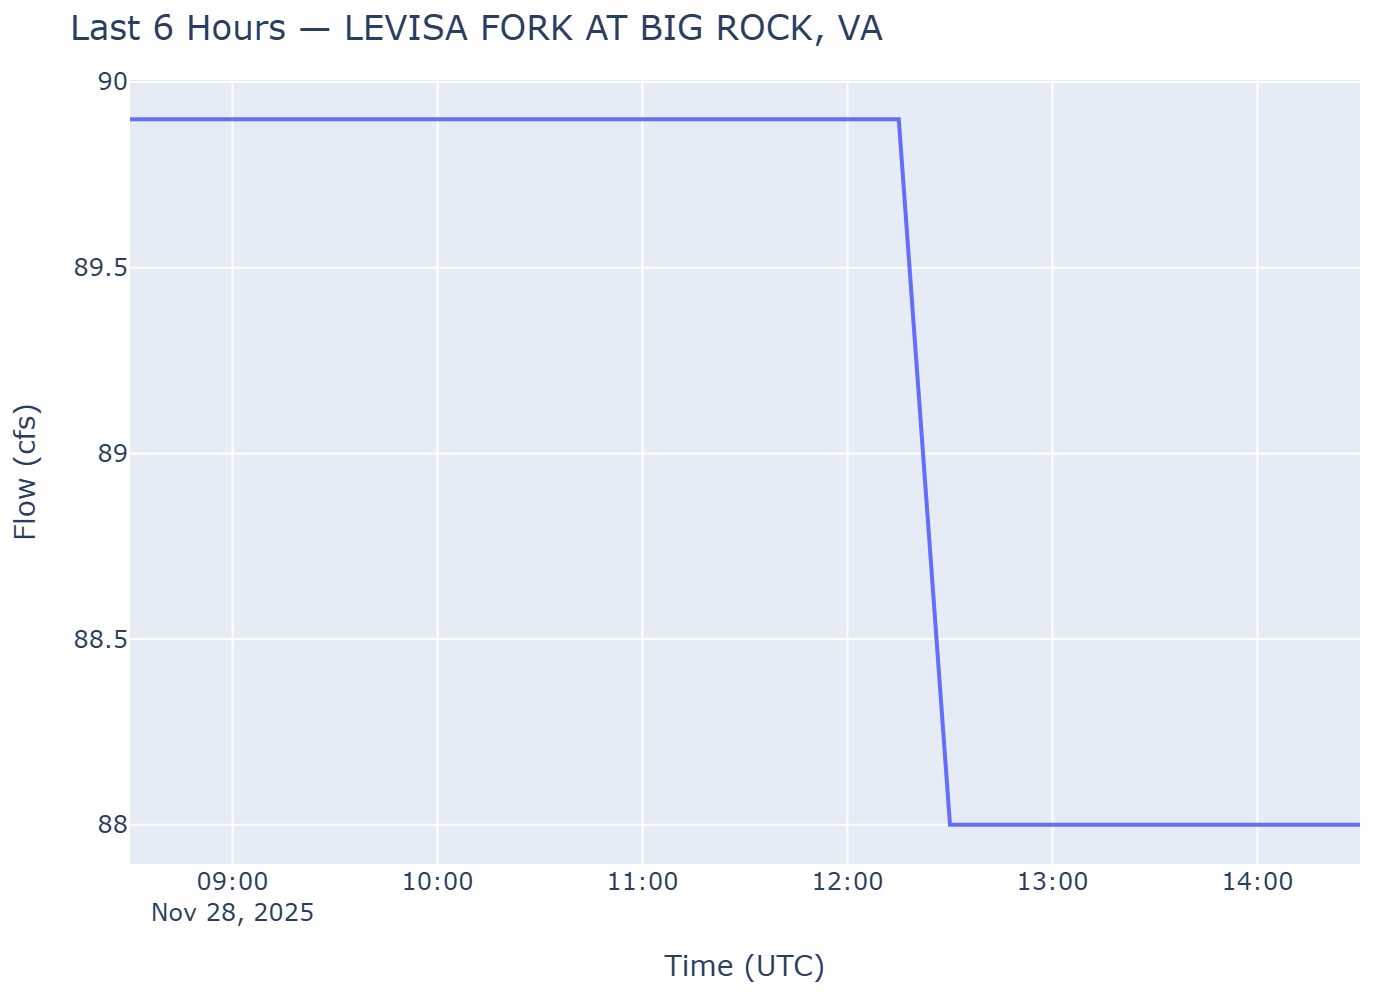

Data behind this chart, as committed beside it:
site_no, site_name, timestamp_utc, flow_cfs, latitude, longitude
3207800, LEVISA FORK AT BIG ROCK, VA, 2025-11-27 15:15:00+00:00, 98.0, 37.35, -82.2
3207800, LEVISA FORK AT BIG ROCK, VA, 2025-11-27 15:30:00+00:00, 98.0, 37.35, -82.2
3207800, LEVISA FORK AT BIG ROCK, VA, 2025-11-27 15:45:00+00:00, 98.0, 37.35, -82.2
3207800, LEVISA FORK AT BIG ROCK, VA, 2025-11-27 16:00:00+00:00, 95.9, 37.35, -82.2
3207800, LEVISA FORK AT BIG ROCK, VA, 2025-11-27 16:15:00+00:00, 95.9, 37.35, -82.2
3207800, LEVISA FORK AT BIG ROCK, VA, 2025-11-27 16:30:00+00:00, 95.9, 37.35, -82.2
3207800, LEVISA FORK AT BIG ROCK, VA, 2025-11-27 16:45:00+00:00, 95.9, 37.35, -82.2
3207800, LEVISA FORK AT BIG ROCK, VA, 2025-11-27 17:00:00+00:00, 95.9, 37.35, -82.2
3207800, LEVISA FORK AT BIG ROCK, VA, 2025-11-27 17:15:00+00:00, 95.9, 37.35, -82.2
3207800, LEVISA FORK AT BIG ROCK, VA, 2025-11-27 17:30:00+00:00, 95.9, 37.35, -82.2
3207800, LEVISA FORK AT BIG ROCK, VA, 2025-11-27 17:45:00+00:00, 95.9, 37.35, -82.2
3207800, LEVISA FORK AT BIG ROCK, VA, 2025-11-27 18:00:00+00:00, 95.9, 37.35, -82.2
3207800, LEVISA FORK AT BIG ROCK, VA, 2025-11-27 18:15:00+00:00, 95.9, 37.35, -82.2
3207800, LEVISA FORK AT BIG ROCK, VA, 2025-11-27 18:30:00+00:00, 95.9, 37.35, -82.2
3207800, LEVISA FORK AT BIG ROCK, VA, 2025-11-27 18:45:00+00:00, 95.9, 37.35, -82.2
3207800, LEVISA FORK AT BIG ROCK, VA, 2025-11-27 19:00:00+00:00, 95.9, 37.35, -82.2
3207800, LEVISA FORK AT BIG ROCK, VA, 2025-11-27 19:15:00+00:00, 95.9, 37.35, -82.2
3207800, LEVISA FORK AT BIG ROCK, VA, 2025-11-27 19:30:00+00:00, 95.9, 37.35, -82.2
3207800, LEVISA FORK AT BIG ROCK, VA, 2025-11-27 19:45:00+00:00, 95.9, 37.35, -82.2
3207800, LEVISA FORK AT BIG ROCK, VA, 2025-11-27 20:00:00+00:00, 95.9, 37.35, -82.2
3207800, LEVISA FORK AT BIG ROCK, VA, 2025-11-27 20:15:00+00:00, 95.9, 37.35, -82.2
3207800, LEVISA FORK AT BIG ROCK, VA, 2025-11-27 20:30:00+00:00, 95.9, 37.35, -82.2
3207800, LEVISA FORK AT BIG ROCK, VA, 2025-11-27 20:45:00+00:00, 95.9, 37.35, -82.2
3207800, LEVISA FORK AT BIG ROCK, VA, 2025-11-27 21:00:00+00:00, 95.9, 37.35, -82.2
3207800, LEVISA FORK AT BIG ROCK, VA, 2025-11-27 21:15:00+00:00, 95.9, 37.35, -82.2
3207800, LEVISA FORK AT BIG ROCK, VA, 2025-11-27 21:30:00+00:00, 95.9, 37.35, -82.2
3207800, LEVISA FORK AT BIG ROCK, VA, 2025-11-27 21:45:00+00:00, 95.9, 37.35, -82.2
3207800, LEVISA FORK AT BIG ROCK, VA, 2025-11-27 22:00:00+00:00, 93.9, 37.35, -82.2
3207800, LEVISA FORK AT BIG ROCK, VA, 2025-11-27 22:15:00+00:00, 93.9, 37.35, -82.2
3207800, LEVISA FORK AT BIG ROCK, VA, 2025-11-27 22:30:00+00:00, 93.9, 37.35, -82.2
3207800, LEVISA FORK AT BIG ROCK, VA, 2025-11-27 22:45:00+00:00, 93.9, 37.35, -82.2
3207800, LEVISA FORK AT BIG ROCK, VA, 2025-11-27 23:00:00+00:00, 93.9, 37.35, -82.2
3207800, LEVISA FORK AT BIG ROCK, VA, 2025-11-27 23:15:00+00:00, 93.9, 37.35, -82.2
3207800, LEVISA FORK AT BIG ROCK, VA, 2025-11-27 23:30:00+00:00, 93.9, 37.35, -82.2
3207800, LEVISA FORK AT BIG ROCK, VA, 2025-11-27 23:45:00+00:00, 93.9, 37.35, -82.2
3207800, LEVISA FORK AT BIG ROCK, VA, 2025-11-28 00:00:00+00:00, 93.9, 37.35, -82.2
3207800, LEVISA FORK AT BIG ROCK, VA, 2025-11-28 00:15:00+00:00, 93.9, 37.35, -82.2
3207800, LEVISA FORK AT BIG ROCK, VA, 2025-11-28 00:30:00+00:00, 93.9, 37.35, -82.2
3207800, LEVISA FORK AT BIG ROCK, VA, 2025-11-28 00:45:00+00:00, 93.9, 37.35, -82.2
3207800, LEVISA FORK AT BIG ROCK, VA, 2025-11-28 01:00:00+00:00, 93.9, 37.35, -82.2
3207800, LEVISA FORK AT BIG ROCK, VA, 2025-11-28 01:15:00+00:00, 93.9, 37.35, -82.2
3207800, LEVISA FORK AT BIG ROCK, VA, 2025-11-28 01:30:00+00:00, 93.9, 37.35, -82.2
3207800, LEVISA FORK AT BIG ROCK, VA, 2025-11-28 01:45:00+00:00, 93.9, 37.35, -82.2
3207800, LEVISA FORK AT BIG ROCK, VA, 2025-11-28 02:00:00+00:00, 93.9, 37.35, -82.2
3207800, LEVISA FORK AT BIG ROCK, VA, 2025-11-28 02:15:00+00:00, 93.9, 37.35, -82.2
3207800, LEVISA FORK AT BIG ROCK, VA, 2025-11-28 02:30:00+00:00, 91.9, 37.35, -82.2
3207800, LEVISA FORK AT BIG ROCK, VA, 2025-11-28 02:45:00+00:00, 91.9, 37.35, -82.2
3207800, LEVISA FORK AT BIG ROCK, VA, 2025-11-28 03:00:00+00:00, 93.9, 37.35, -82.2
3207800, LEVISA FORK AT BIG ROCK, VA, 2025-11-28 03:15:00+00:00, 93.9, 37.35, -82.2
3207800, LEVISA FORK AT BIG ROCK, VA, 2025-11-28 03:30:00+00:00, 93.9, 37.35, -82.2
3207800, LEVISA FORK AT BIG ROCK, VA, 2025-11-28 03:45:00+00:00, 91.9, 37.35, -82.2
3207800, LEVISA FORK AT BIG ROCK, VA, 2025-11-28 04:00:00+00:00, 91.9, 37.35, -82.2
3207800, LEVISA FORK AT BIG ROCK, VA, 2025-11-28 04:15:00+00:00, 91.9, 37.35, -82.2
3207800, LEVISA FORK AT BIG ROCK, VA, 2025-11-28 04:30:00+00:00, 91.9, 37.35, -82.2
3207800, LEVISA FORK AT BIG ROCK, VA, 2025-11-28 04:45:00+00:00, 91.9, 37.35, -82.2
3207800, LEVISA FORK AT BIG ROCK, VA, 2025-11-28 05:00:00+00:00, 91.9, 37.35, -82.2
3207800, LEVISA FORK AT BIG ROCK, VA, 2025-11-28 05:15:00+00:00, 91.9, 37.35, -82.2
3207800, LEVISA FORK AT BIG ROCK, VA, 2025-11-28 05:30:00+00:00, 91.9, 37.35, -82.2
3207800, LEVISA FORK AT BIG ROCK, VA, 2025-11-28 05:45:00+00:00, 91.9, 37.35, -82.2
3207800, LEVISA FORK AT BIG ROCK, VA, 2025-11-28 06:00:00+00:00, 91.9, 37.35, -82.2
... 34 more rows
